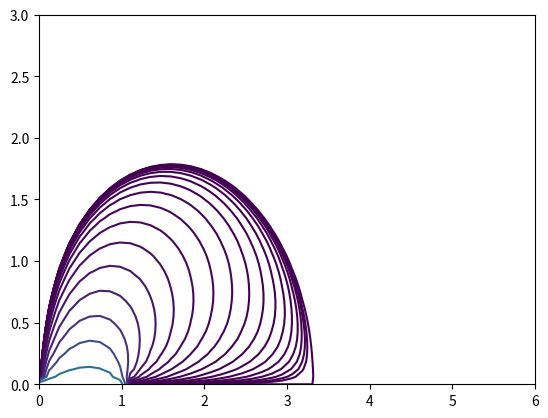

Here is the Python script that generated this plot:
import numpy as np
import matplotlib.pyplot as plt

x = np.linspace(0,6,50)
y = np.linspace(0,3,50)
(x,y) = np.meshgrid(x,y)

k_0 = 2
q = 1
d = 1


k = 1.1*k_0
phi = q/(2*np.pi)*(np.arctan2(y,(x-d)) - k*np.arctan2(y,x) + np.arctan2(y,(x+d)))

levels = np.logspace(-4,0,20)
levels = np.insert(levels,0,[0.0])


_,f1 = plt.subplots()
f1.contour(x,y,phi,levels, color="black")
plt.show()
